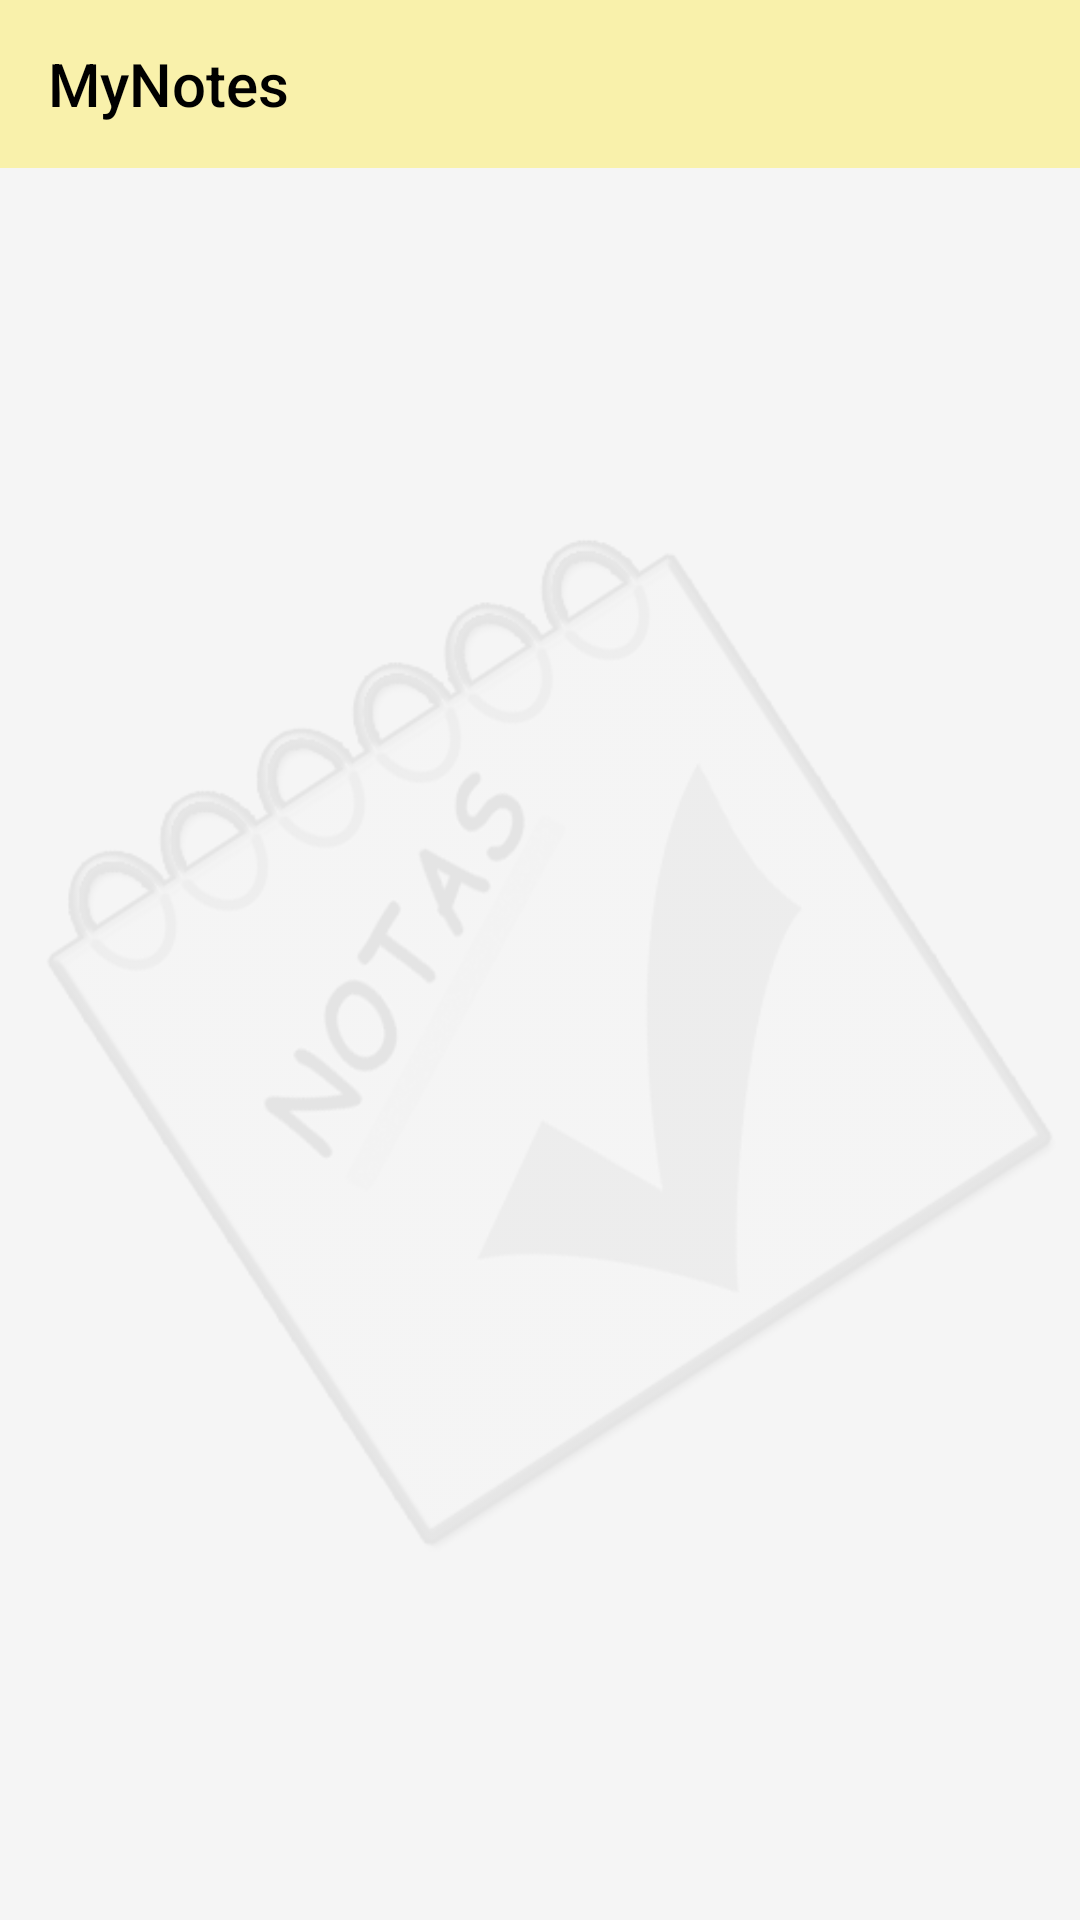

Produce the Android XML layout that renders to this screen, including the resource entries it uses.
<!-- AndroidManifest.xml: application theme Theme.AppCompat.Light.NoActionBar -->
<!-- res/layout/fragment_home.xml -->
<?xml version="1.0" encoding="utf-8"?>
<com.google.android.material.appbar.AppBarLayout
    xmlns:android="http://schemas.android.com/apk/res/android"

    android:layout_width="match_parent"
    android:layout_height="match_parent"

    >


    <include
        android:id="@+id/toolbar"
        layout="@layout/toolbar"/>
    <ImageView
        android:layout_width="match_parent"
        android:layout_height="match_parent"
        android:src="@drawable/background"/>



</com.google.android.material.appbar.AppBarLayout>
<!-- res/layout/toolbar.xml (included above) -->
<?xml version="1.0" encoding="utf-8"?>
<androidx.appcompat.widget.Toolbar
    xmlns:android="http://schemas.android.com/apk/res/android"
    xmlns:app="http://schemas.android.com/apk/res-auto"
    android:layout_width="match_parent"
    android:layout_height="wrap_content"
    android:background="@color/mainYellow"
    app:title="@string/app_name"
    app:titleTextColor="@color/black">

</androidx.appcompat.widget.Toolbar>
<!-- resources referenced by this layout -->
<resources>
  <color name="black">#FF000000</color>
  <color name="mainYellow">#65FFEB3B</color>
  <!-- drawable background: png bitmap (drawable, 63875 bytes) -->
  <string name="app_name">MyNotes</string>
</resources>
